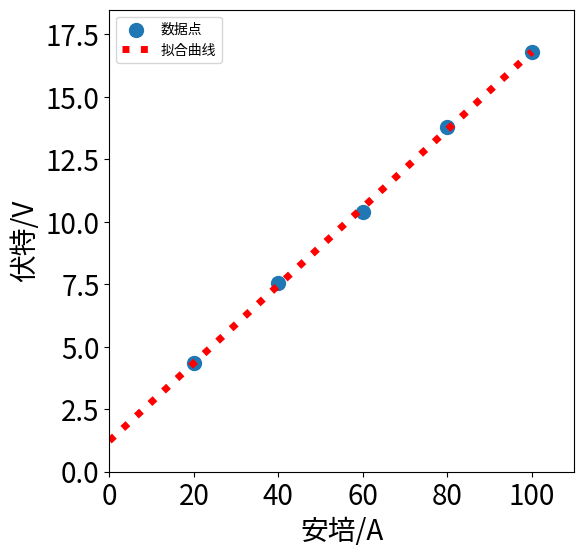

This figure's Python source:
import numpy as np
import matplotlib.pyplot as plt
from scipy.optimize import leastsq
plt.figure(figsize=(6,6))
#1英寸=2.54cm
x=np.linspace(0,100,1000)#deng jian ge shu zu
X=np.array([20.,40.,60.,80.,100.])#jiang yi ge lie biao zhuanhua wei shu zu
Y=np.array([4.35,7.55,10.40,13.80,16.80])

def f(p):# ding yi han shu
    k,b=p   #jie ju yu xie lv xiang tong          #对谁做拟合
    return(Y-(k*X+b))# X Y shuyu wai bu bian liang
r=leastsq(f,[1,0])# f shi ni he han shu  [1,0] shi chu shi can shu zhi
k,b=r[0]  #r0 shi ni he jie guo
print("k=",k,"b=",b)
plt.scatter(X,Y,s=100,alpha=1.0,marker='o',label=u'数据点')
y=k*x+b
ax=plt.gca()
ax.set_xlabel(..., fontsize=20)
ax.set_ylabel(..., fontsize=20)
#设置坐标轴标签字体大小

plt.plot(x, y, color='r',linewidth=5, linestyle=":",markersize=20, label=u'拟合曲线')

plt.legend(loc=0, numpoints=1)
leg = plt.gca().get_legend()
ltext  = leg.get_texts()
plt.setp(ltext, fontsize='xx-large')

plt.xlabel(u'安培/A')
plt.ylabel(u'伏特/V')

plt.xlim(0, x.max() * 1.1)
plt.ylim(0, y.max() * 1.1)

plt.xticks(fontsize=20)
plt.yticks(fontsize=20)
#刻度字体大小
plt.legend(loc='upper left')

plt.show()